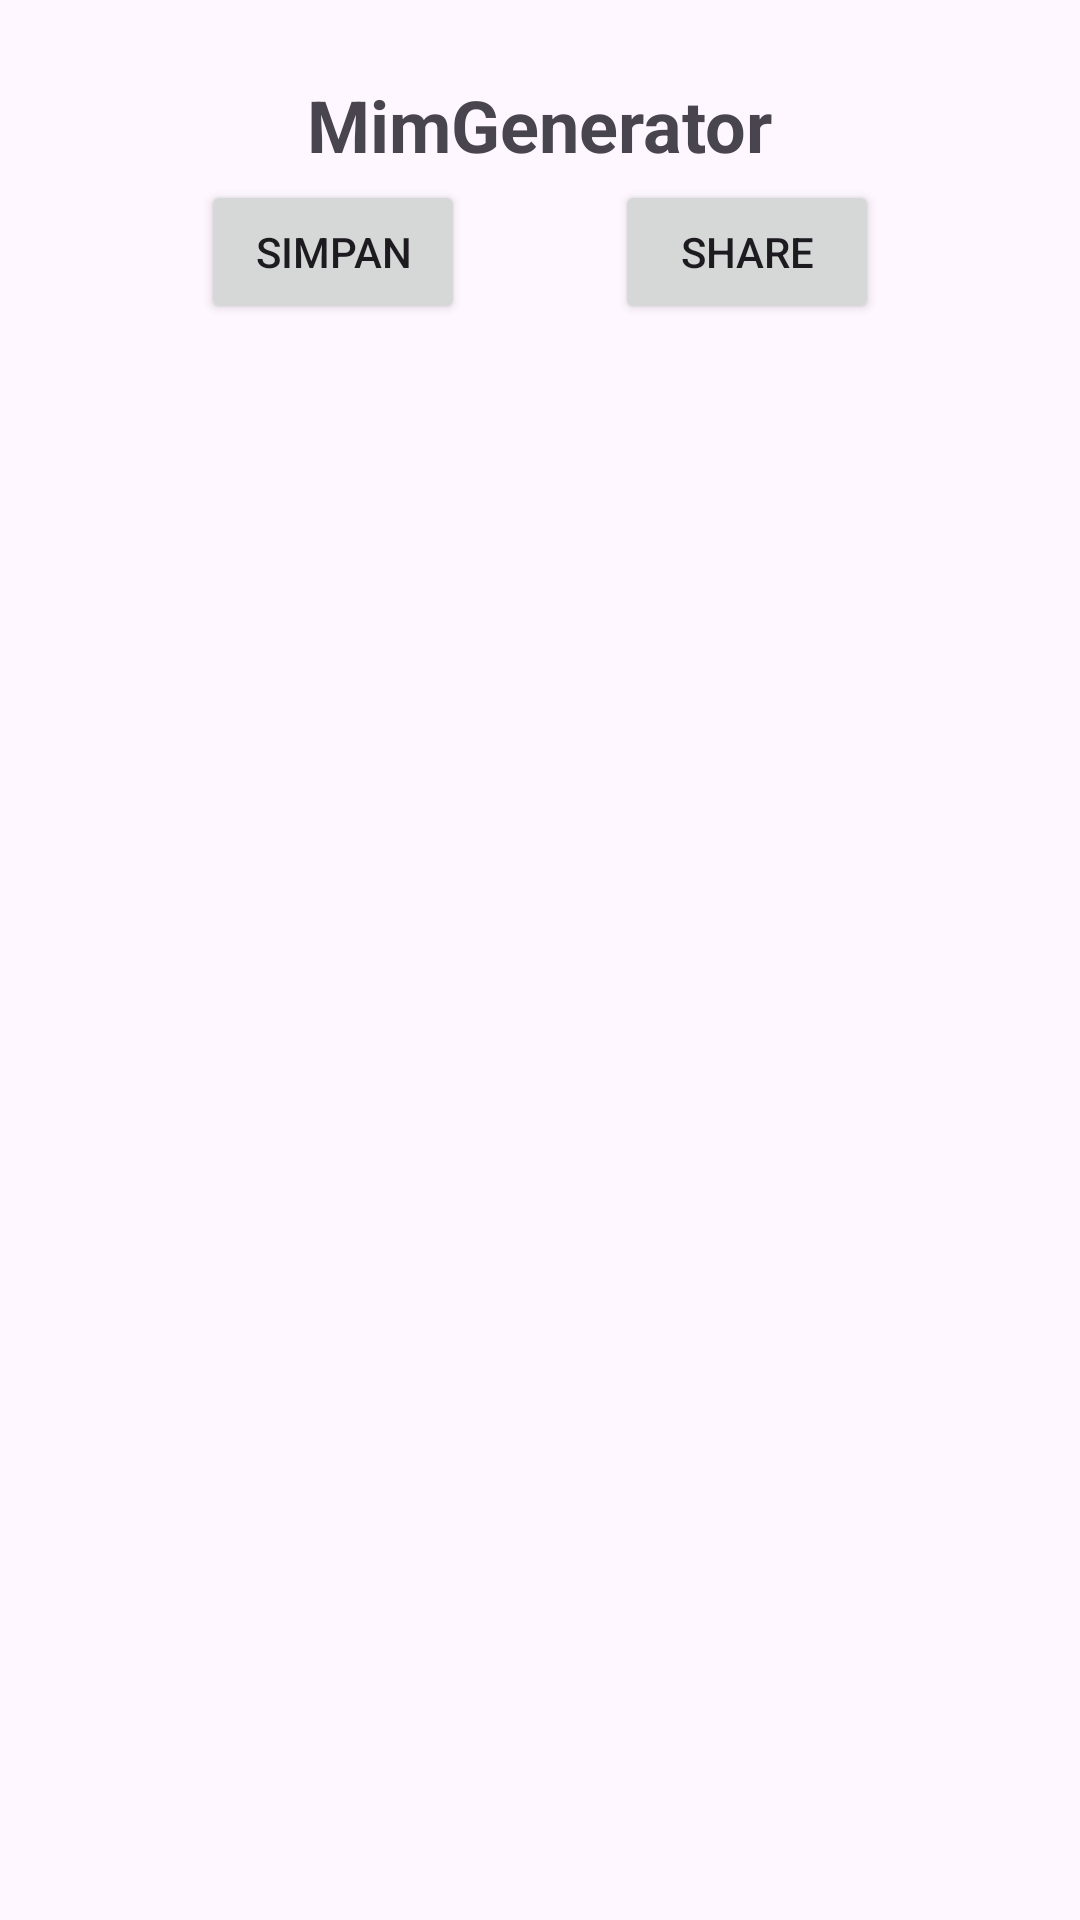

Here is an Android app screen rendered from its layout file. Give the layout XML and the strings, colors and styles it references.
<!-- AndroidManifest.xml: application theme Theme.MimGenerator -->
<!-- res/layout/fragment_result.xml -->
<?xml version="1.0" encoding="utf-8"?>
<RelativeLayout
    xmlns:android="http://schemas.android.com/apk/res/android"
    android:layout_width="match_parent"
    android:layout_height="match_parent"
    android:padding="30dp"
    >
    <ImageView
        android:id="@+id/ivBack"
        android:layout_width="wrap_content"
        android:layout_height="wrap_content"
        android:src="@drawable/baseline_arrow_back_ios_24" />

    <TextView
        android:layout_width="wrap_content"
        android:layout_height="wrap_content"
        android:layout_centerHorizontal="true"
        android:layout_marginTop="-5dp"
        android:text="@string/title_app"
        android:textSize="24sp"
        android:textStyle="bold" />
    
    <ImageView
        android:id="@+id/ivResult"
        android:layout_width="match_parent"
        android:layout_height="wrap_content"
        android:layout_below="@+id/ivBack"/>
    <LinearLayout
        android:layout_width="match_parent"
        android:layout_height="wrap_content"
        android:layout_below="@+id/ivResult"
        android:layout_marginTop="30dp"
        android:gravity="center"
        >
        <Button
            android:id="@+id/btnSave"
            android:layout_width="wrap_content"
            android:layout_height="wrap_content"
            android:text="@string/save"
            android:layout_marginEnd="50dp"
            />
        <Button
            android:id="@+id/btnShare"
            android:layout_width="wrap_content"
            android:layout_height="wrap_content"
            android:text="@string/share"
            />
    </LinearLayout>

</RelativeLayout>
<!-- resources referenced by this layout -->
<resources>
  <string name="save">Simpan</string>
  <string name="share">Share</string>
  <string name="title_app">MimGenerator</string>
  <style name="Theme.MimGenerator" parent="Base.Theme.MimGenerator" />
  <style name="Base.Theme.MimGenerator" parent="Theme.Material3.DayNight.NoActionBar">
          
          
      </style>
</resources>
